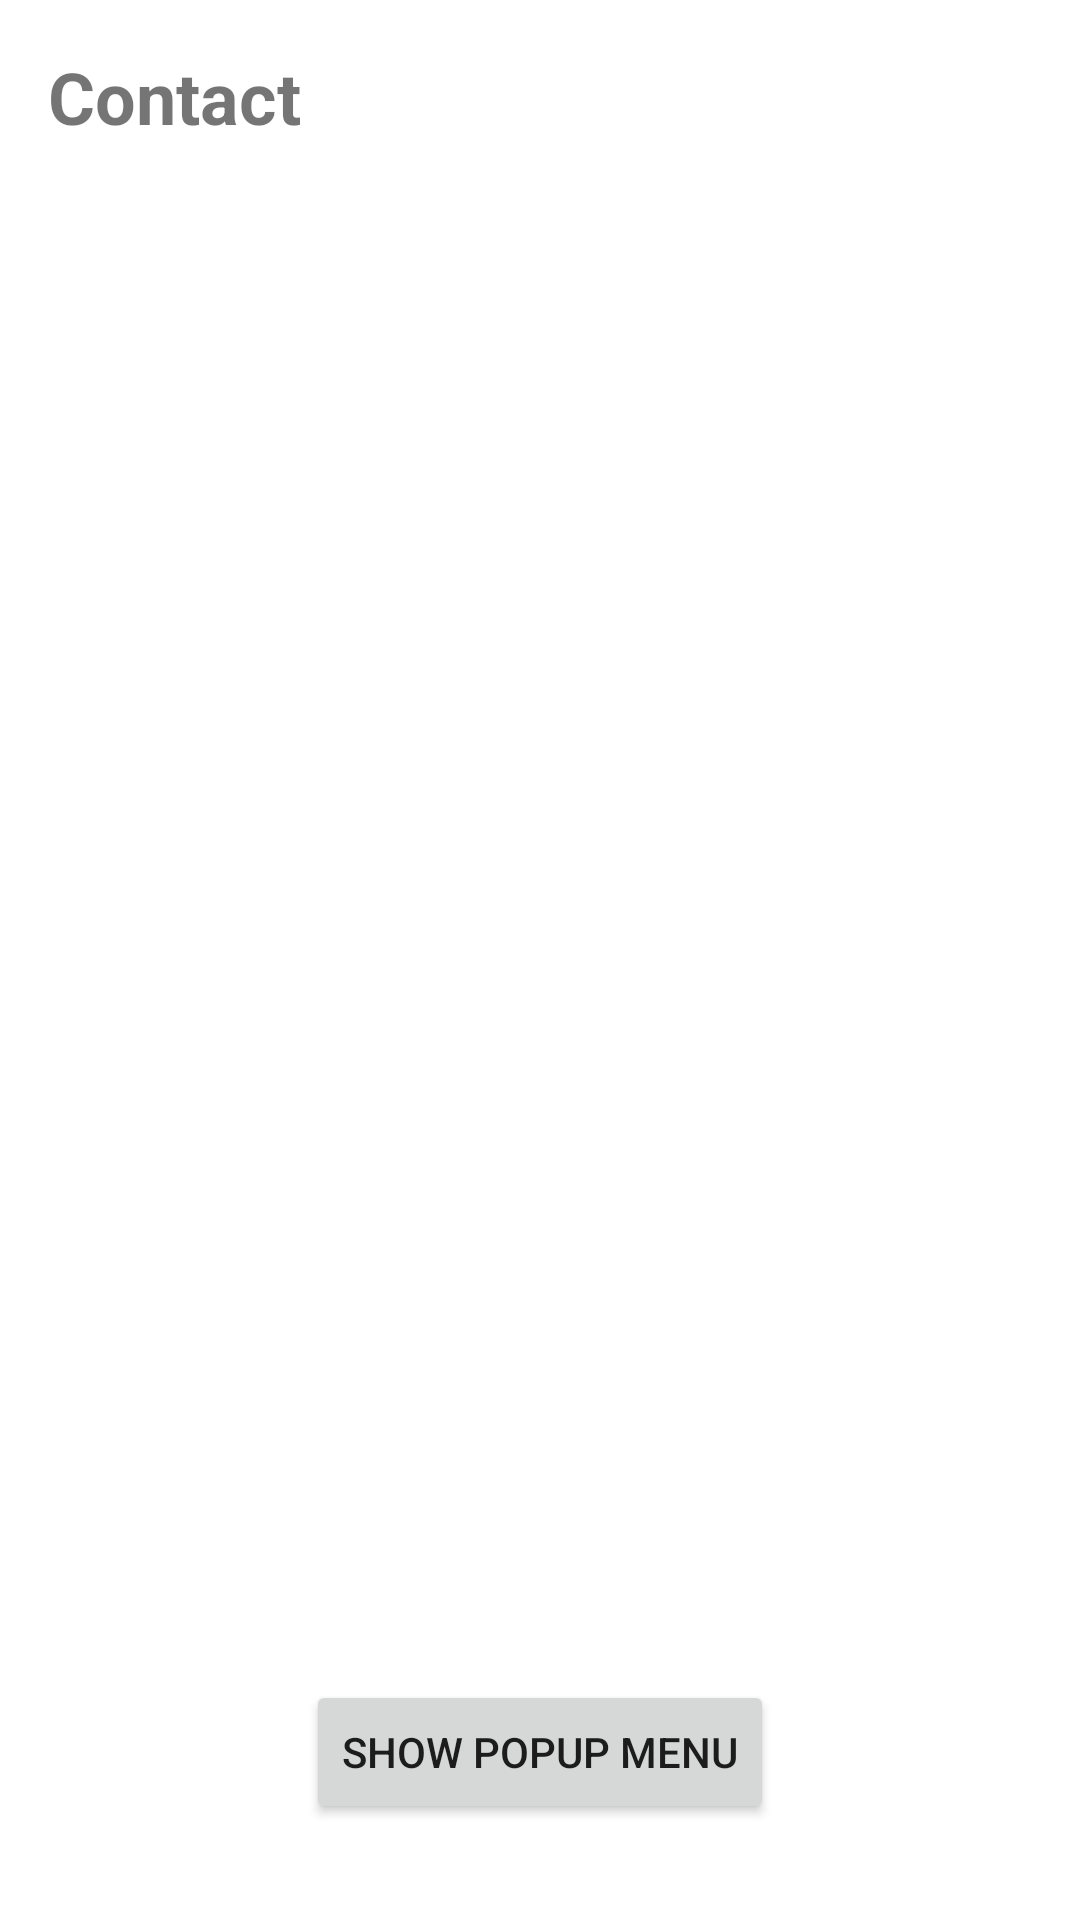

Layout XML and referenced resources for this Android screen:
<!-- AndroidManifest.xml: application theme Theme.OptionMenuC01K10T -->
<!-- res/layout/activity_main.xml -->
<?xml version="1.0" encoding="utf-8"?>
<androidx.constraintlayout.widget.ConstraintLayout xmlns:android="http://schemas.android.com/apk/res/android"
    xmlns:app="http://schemas.android.com/apk/res-auto"
    xmlns:tools="http://schemas.android.com/tools"
    android:layout_width="match_parent"
    android:layout_height="match_parent"
    tools:context=".MainActivity"
    android:padding="16dp">

    <TextView
        android:id="@+id/tvTitle"
        android:layout_width="wrap_content"
        android:layout_height="wrap_content"
        android:text="Contact"
        app:layout_constraintTop_toTopOf="parent"
        app:layout_constraintLeft_toLeftOf="parent"
        android:textSize="24sp"
        android:textStyle="bold"/>

    <ListView
        android:id="@+id/lvTodo"
        android:layout_width="0dp"
        android:layout_height="0dp"
        app:layout_constraintRight_toRightOf="parent"
        app:layout_constraintLeft_toLeftOf="parent"
        app:layout_constraintTop_toBottomOf="@id/tvTitle"
        app:layout_constraintBottom_toTopOf="@id/btnShow"
        android:layout_marginTop="8dp"
        android:layout_marginBottom="8dp"/>

    <Button
        android:id="@+id/btnShow"
        android:layout_width="wrap_content"
        android:layout_height="wrap_content"
        android:text="Show Popup Menu"
        app:layout_constraintBottom_toBottomOf="parent"
        app:layout_constraintLeft_toLeftOf="parent"
        app:layout_constraintRight_toRightOf="parent"
        android:layout_marginBottom="16dp"/>

</androidx.constraintlayout.widget.ConstraintLayout>
<!-- resources referenced by this layout -->
<resources>
  <style name="Theme.OptionMenuC01K10T" parent="Theme.MaterialComponents.DayNight.DarkActionBar">
          
          <item name="colorPrimary">@color/purple_500</item>
          <item name="colorPrimaryVariant">@color/purple_700</item>
          <item name="colorOnPrimary">@color/white</item>
          
          <item name="colorSecondary">@color/teal_200</item>
          <item name="colorSecondaryVariant">@color/teal_700</item>
          <item name="colorOnSecondary">@color/black</item>
          
          <item name="android:statusBarColor" tools:targetApi="l">?attr/colorPrimaryVariant</item>
          
      </style>
  <!-- not gathered from this repository: default colours our renderer supplied (Android Studio template values) -->
  <color name="purple_500">#FF6200EE</color>
  <color name="purple_700">#FF3700B3</color>
  <color name="teal_200">#FF03DAC5</color>
  <color name="teal_700">#FF018786</color>
  <color name="black">#FF000000</color>
  <color name="white">#FFFFFFFF</color>
</resources>
